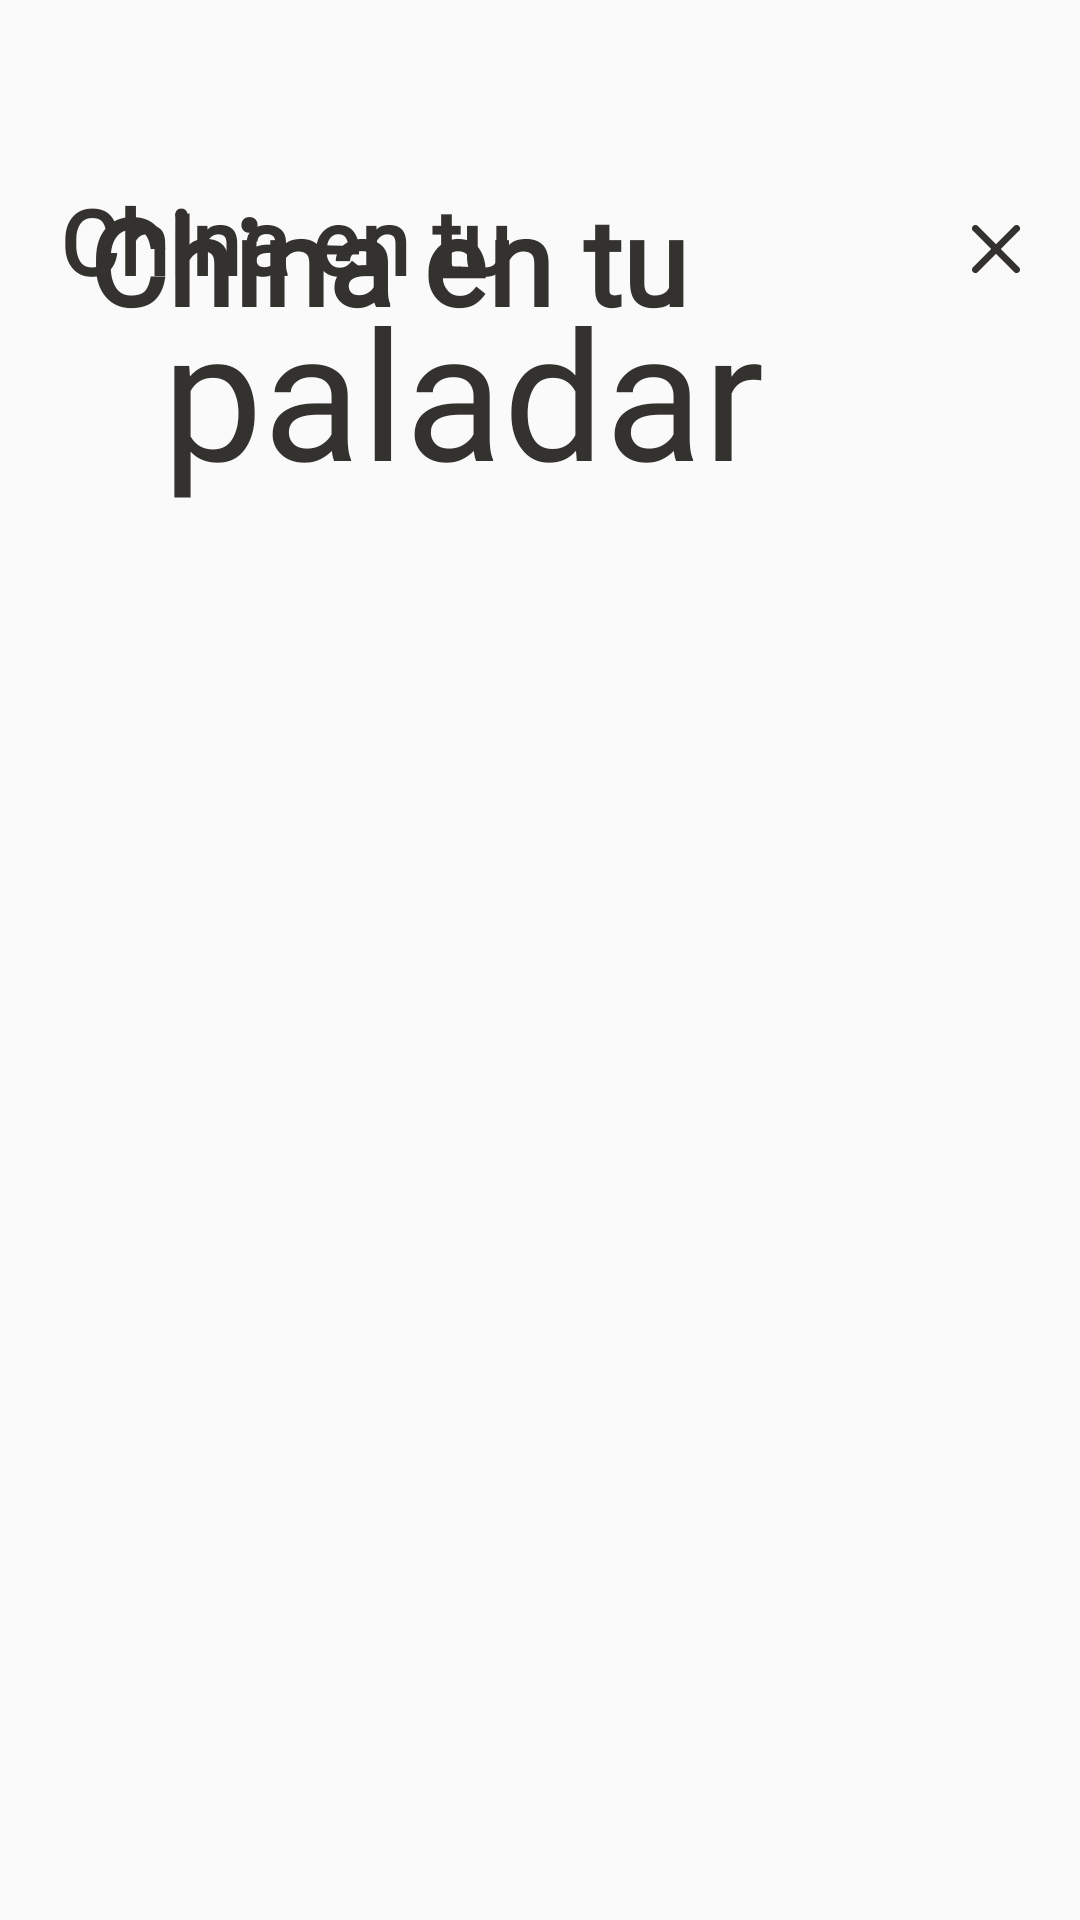

Write the Android layout XML for this screen, with the resource values it uses.
<!-- AndroidManifest.xml: application theme Theme.CucharON -->
<!-- res/layout/fragment_ver_busqueda.xml -->
<?xml version="1.0" encoding="utf-8"?>
<FrameLayout xmlns:android="http://schemas.android.com/apk/res/android"
    xmlns:app="http://schemas.android.com/apk/res-auto"
    xmlns:tools="http://schemas.android.com/tools"
    android:layout_width="match_parent"
    android:layout_height="match_parent"
    tools:context="Presentation.VerBusqueda">

    <LinearLayout
        android:layout_width="match_parent"
        android:layout_height="match_parent"
        android:orientation="vertical">

        <androidx.constraintlayout.widget.ConstraintLayout
            android:layout_width="match_parent"
            android:layout_height="wrap_content"
            android:layout_marginTop="0dp"
            android:layout_marginBottom="20dp">

            <ImageView
                android:id="@+id/cerrarVerBusqueda"
                android:layout_width="16dp"
                android:layout_height="16dp"
                android:layout_marginEnd="20dp"
                android:layout_marginTop="75dp"
                app:layout_constraintEnd_toEndOf="parent"


                app:layout_constraintTop_toTopOf="parent"
                app:srcCompat="@drawable/cerrar" />

            <TextView
                android:id="@+id/paisVerBusqueda"
                android:textAppearance="@style/ManropeBold"
                android:layout_width="wrap_content"
                android:layout_height="wrap_content"
                android:layout_marginTop="60dp"
                android:text="China en tu"
                android:textSize="40sp"
                app:layout_constraintEnd_toEndOf="parent"
                app:layout_constraintHorizontal_bias="0.185"
                app:layout_constraintStart_toStartOf="parent"
                app:layout_constraintTop_toTopOf="parent" />

            <TextView
                android:id="@+id/nombreBusqueda"
                android:textAppearance="@style/ManropeBold"
                android:layout_width="match_parent"
                android:layout_height="wrap_content"
                android:layout_marginTop="60dp"
                android:text="China en tu"
                android:textSize="30sp"
                android:maxLines="2"
                app:layout_constraintEnd_toEndOf="parent"
                android:layout_marginEnd="50dp"
                android:layout_marginStart="20dp"
                app:layout_constraintStart_toStartOf="parent"
                app:layout_constraintTop_toTopOf="parent" />

            <TextView
                android:id="@+id/paladar_tv"
                style="@style/CursivaTitulo"
                android:layout_width="wrap_content"
                android:layout_height="wrap_content"
                android:layout_marginStart="24dp"
                android:layout_marginTop="30dp"
                android:includeFontPadding="true"
                android:text="  paladar"
                android:textSize="60sp"
                app:layout_constraintStart_toStartOf="parent"
                app:layout_constraintTop_toTopOf="@id/paisVerBusqueda" />
        </androidx.constraintlayout.widget.ConstraintLayout>

        <androidx.recyclerview.widget.RecyclerView
            android:id="@+id/recylerPlatosVerBusqueda"
            android:layout_width="wrap_content"
            android:layout_height="wrap_content" />

    </LinearLayout>

</FrameLayout>
<!-- resources referenced by this layout -->
<resources>
  <!-- drawable cerrar (drawable) -->
  <vector xmlns:android="http://schemas.android.com/apk/res/android"
      android:width="14dp"
      android:height="14dp"
      android:viewportWidth="14"
      android:viewportHeight="14">
  
      <path
          android:strokeColor="#FF34322E"
          android:strokeWidth="2"
          android:strokeLineCap="round"
          android:pathData="M1 1L13 13"/>
  
      
      <path
          android:strokeColor="#FF34322E"
          android:strokeWidth="2"
          android:strokeLineCap="round"
          android:pathData="M1 13L13 1"/>
  
  </vector>
  <style name="CursivaTitulo" parent="TextAppearance.AppCompat">
          <item name="android:textColor">@color/negroDis</item>
          <item name="android:fontFamily">@font/snellbt_regular</item>
          <item name="android:textSize">35sp</item>
      </style>
  <style name="ManropeBold" parent="TextAppearance.AppCompat">
          <item name="android:textStyle">bold</item>
          <item name="android:textColor">@color/negroDis</item>
          <item name="android:fontFamily">@font/manrope</item>
          <item name="android:textSize">12sp</item>
      </style>
  <style name="Theme.CucharON" parent="Base.Theme.CucharON" />
  <color name="negroDis">#FF34322E</color>
  <style name="Base.Theme.CucharON" parent="Theme.AppCompat.Light.NoActionBar">
          
          
      </style>
</resources>
